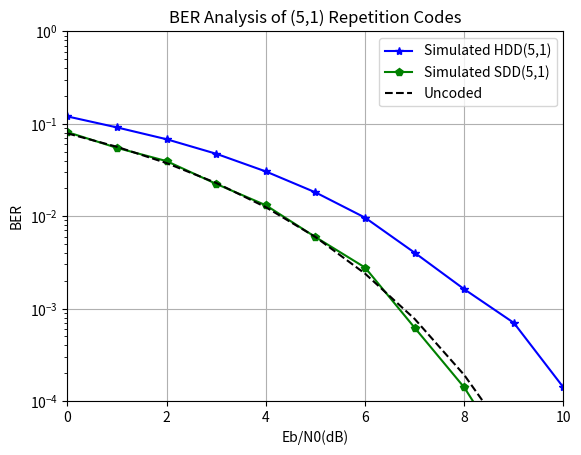

The script that saved this image:
import numpy as np
import matplotlib.pyplot as plt
from scipy.special import erfc

# Parameters
N = 50000  # Length of data bit stream
m = np.random.randint(0, 2, N)  # Random 0s and 1s
c = np.repeat(m, 5)  # Repetition Coding (5,1)

# BPSK Mapping
x = np.where(c == 0, -1, 1)

r = 1/5  # Code rate
rep = 5  # Block size
BER_sim = []
BER_th_C = []
BER_UC = []
BER_sim_SDD = []

for EbN0dB in range(11):
    EbN0 = 10**(EbN0dB/10)
    sigma = np.sqrt(1/(2*r*EbN0))  # Noise Standard deviation
    n = sigma * np.random.randn(len(x))  # Random Noise (AWGN) with adjusted variance
    y = x + n  # Received symbol = Transmitted + Noise
    c_cap = (y > 0).astype(int)  # If y is positive, c_cap=1, otherwise c_cap=0

    m_cap = []
    m_cap_SDD = []

    for j in range(len(c_cap) // rep):
        code = c_cap[j*rep:(j+1)*rep]  # Storing one block of symbols in single variable (5 bits)
        code1 = 1 if np.sum(code) >= 3 else 0
        m_cap.append(code1)

        code_SDD = y[j*rep:(j+1)*rep]
        code2 = 1 if np.sum(code_SDD) > 0 else 0
        m_cap_SDD.append(code2)

    m_cap = np.array(m_cap)
    m_cap_SDD = np.array(m_cap_SDD)

    noe = np.sum(m != m_cap)  # Number of Errors HDD
    ber_sim1 = noe / N
    BER_sim.append(ber_sim1)  # Appending the BER values in an array

    noe1 = np.sum(m != m_cap_SDD)  # Number of Errors SDD
    ber_sim2 = noe1 / N
    BER_sim_SDD.append(ber_sim2)  # Appending the BER values in an array

    p = 0.5 * erfc(np.sqrt(r * EbN0))  # Single bit Probability of Error in Coded BPSK
    ber_th_q = 5 * (p**4) * (1 - p) + p**5 + 10 * (1 - p**2) * (p**3)  # 3-bit Error + 4-bit Error
    BER_th_C.append(ber_th_q)  # Theoretical BER for Coded BPSK
    BER_UC.append(0.5 * erfc(np.sqrt(EbN0)))  # BER for Uncoded BPSK

EbN0dB = np.arange(11)
plt.figure(1)
plt.semilogy(EbN0dB, BER_sim, 'b*-', label="Simulated HDD(5,1)")
plt.semilogy(EbN0dB, BER_sim_SDD, 'gp-', label="Simulated SDD(5,1)")
plt.semilogy(EbN0dB, BER_UC, 'k--', label="Uncoded")
plt.title("BER Analysis of (5,1) Repetition Codes")
plt.xlabel('Eb/N0(dB)')
plt.ylabel('BER')
plt.grid(True)
plt.legend()
plt.axis([min(EbN0dB), max(EbN0dB), 1e-4, 1])
plt.show()